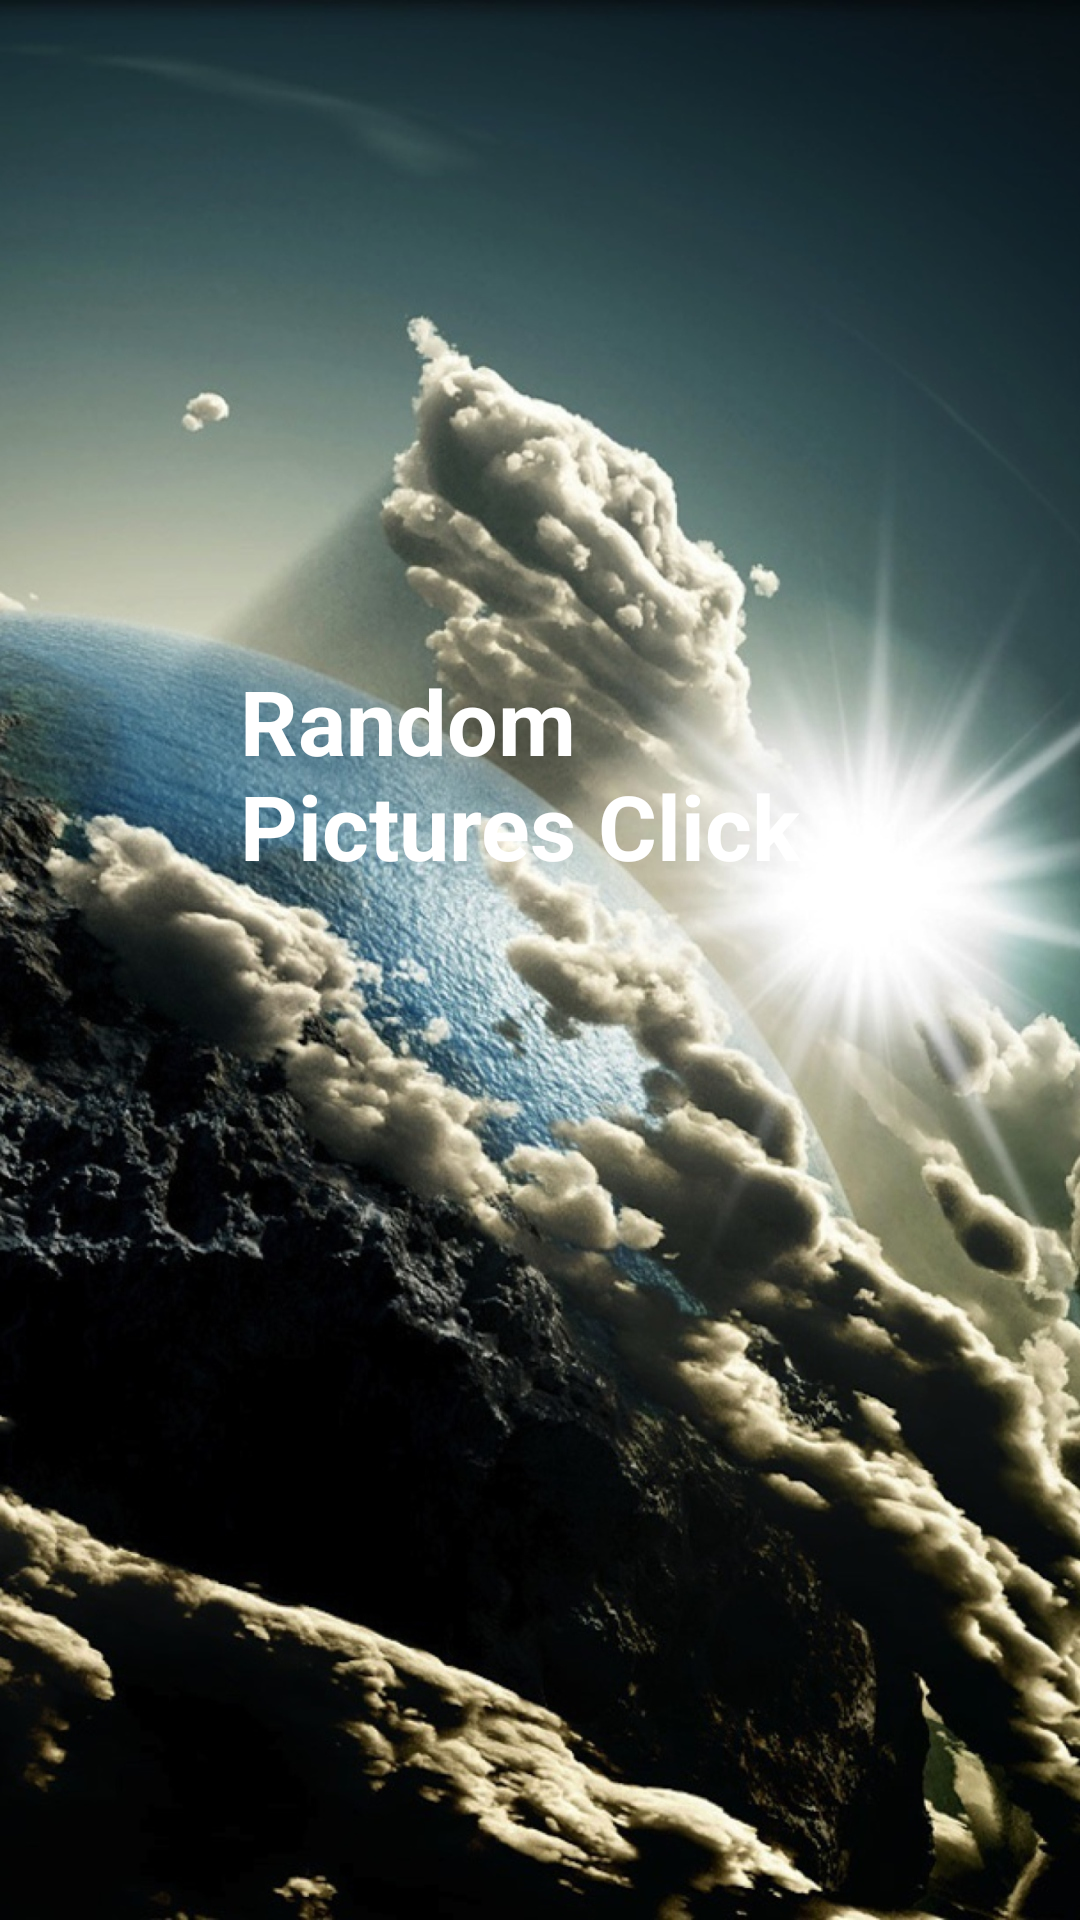

Layout XML and referenced resources for this Android screen:
<!-- AndroidManifest.xml: application theme Theme.NavigationList -->
<!-- res/layout/fragment_picture.xml -->
<?xml version="1.0" encoding="utf-8"?>
<FrameLayout xmlns:android="http://schemas.android.com/apk/res/android"
    android:layout_width="match_parent"
    android:layout_height="match_parent"
    android:background="@drawable/earth"
    android:id="@+id/photoContainer">

<TextView
    android:id="@+id/text"
    android:layout_width="200dp"
    android:layout_height="200dp"
    android:layout_gravity="center"
    android:text="Random Pictures Click"
    android:textColor="@color/white"
    android:textStyle="bold"
    android:textSize="30sp"
    android:visibility="visible"/>


</FrameLayout>
<!-- resources referenced by this layout -->
<resources>
  <!-- drawable earth: jpg bitmap (drawable, 569532 bytes) -->
  <style name="Theme.NavigationList" parent="Theme.MaterialComponents.DayNight.NoActionBar">
          
          <item name="colorPrimary">@color/purple_500</item>
          <item name="colorPrimaryVariant">@color/purple_700</item>
          <item name="colorOnPrimary">@color/white</item>
          
          <item name="colorSecondary">@color/teal_200</item>
          <item name="colorSecondaryVariant">@color/teal_700</item>
          <item name="colorOnSecondary">@color/black</item>
          
          <item name="android:statusBarColor" tools:targetApi="l">?attr/colorPrimaryVariant</item>
          
      </style>
  <!-- not gathered from this repository: default colours our renderer supplied (Android Studio template values) -->
  <color name="purple_500">#FF6200EE</color>
  <color name="purple_700">#FF3700B3</color>
  <color name="teal_200">#FF03DAC5</color>
  <color name="teal_700">#FF018786</color>
  <color name="black">#FF000000</color>
  <color name="white">#FFFFFFFF</color>
</resources>
